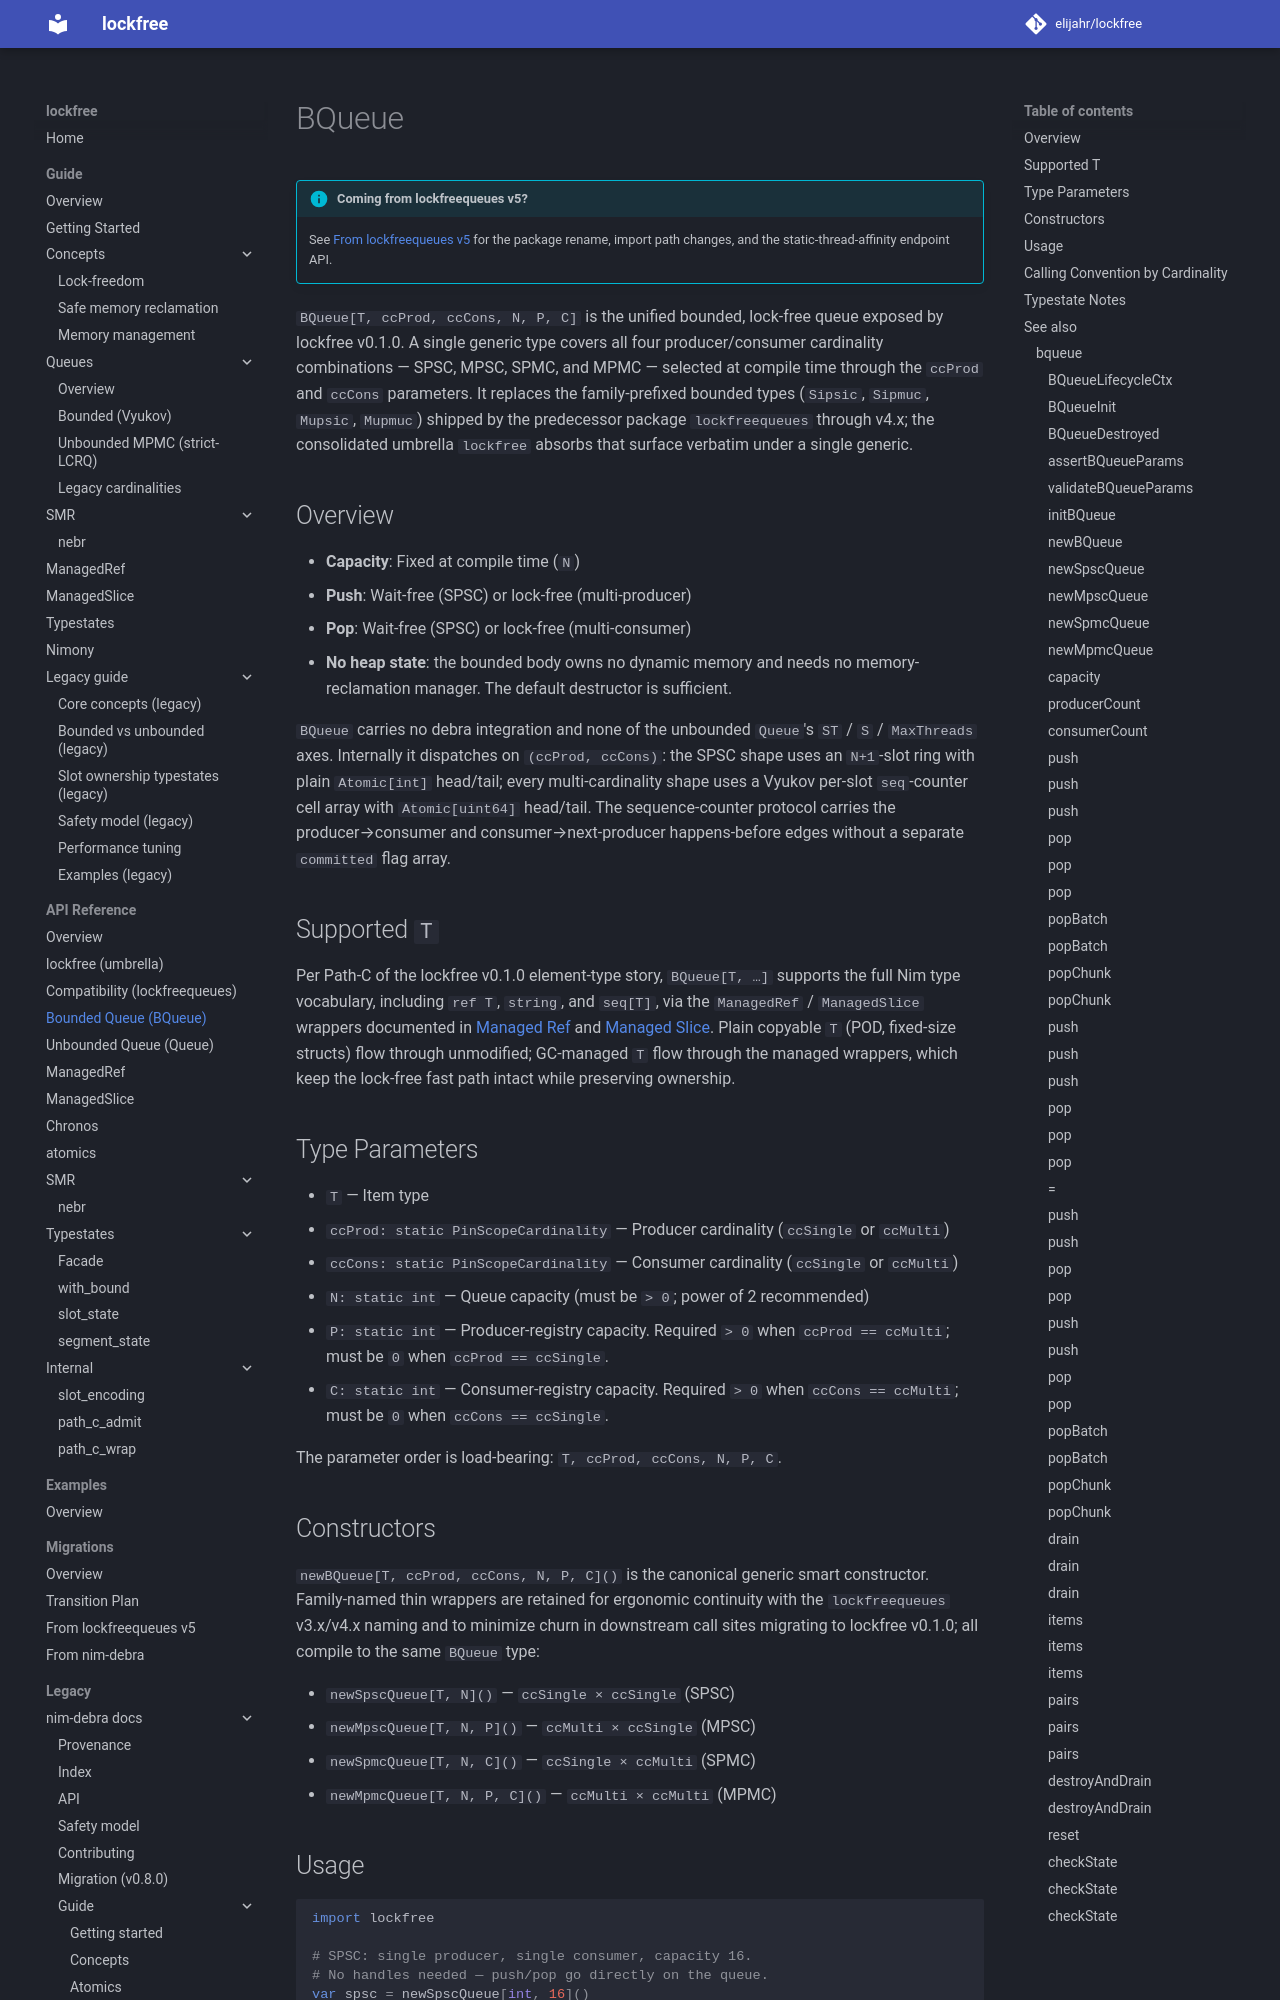

repository: elijahr/lockfree · page: 0.1.0/api/bqueue/index.html · generator: mkdocs

# BQueue

!!! info "Coming from lockfreequeues v5?"

    See [From lockfreequeues v5](../migrations/from-lockfreequeues-v5.md)
    for the package rename, import path changes, and the
    static-thread-affinity endpoint API.
